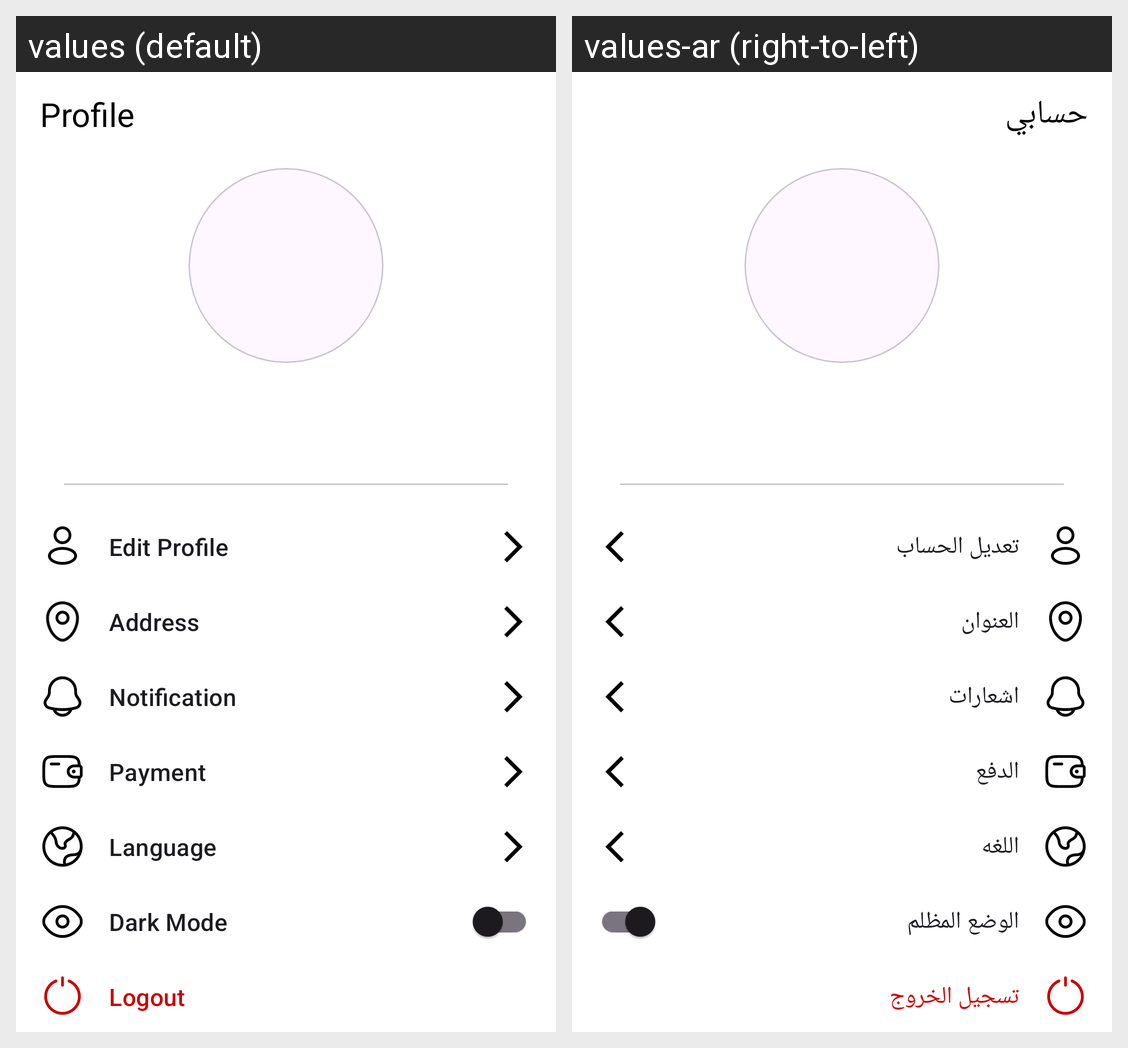

This grid shows one Android layout under two languages. Give, for every string resource on the screen, its name, the default text and each shown locale's text.
Android screen res/layout/fragment_profile.xml rendered under 2 locales, left to right: values (default), values-ar (right-to-left). Device: Nexus 5 (rendered at 1080×1920; each locale shown at half size, 540×960, under a caption strip naming it); theme Theme.Shoesly.
Strings drawn on this screen, with the default value and each locale's value (text and hints the layout hard-codes, and strings that could not be matched under every locale, appear in the picture but are not listed):

profile
  values: Profile
  values-ar: حسابي

edit_profile
  values: Edit Profile
  values-ar: تعديل الحساب

address
  values: Address
  values-ar: العنوان

notification
  values: Notification
  values-ar: اشعارات

payment
  values: Payment
  values-ar: الدفع

language
  values: Language
  values-ar: اللغه

dark_mode
  values: Dark Mode
  values-ar: الوضع المظلم

logout
  values: Logout
  values-ar: تسجيل الخروج
